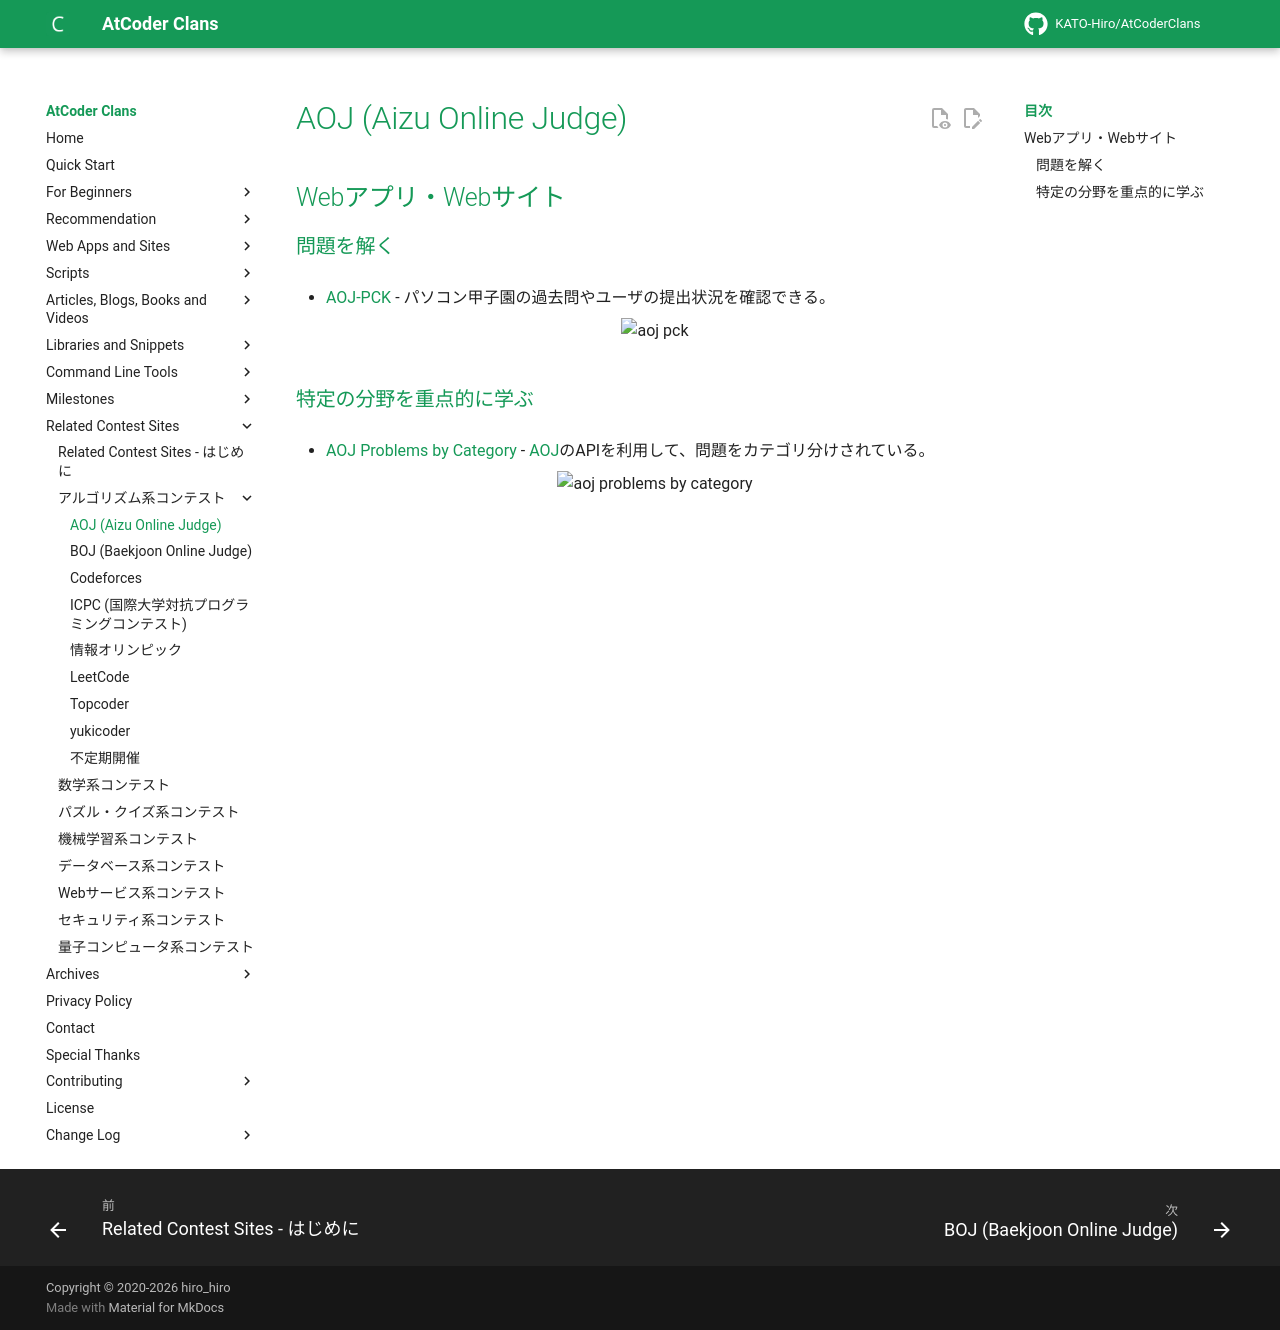

repository: KATO-Hiro/AtCoderClans · page: related_contest_sites/aoj/index.html · generator: mkdocs

---
title: AOJ (Aizu Online Judge)
---

## Webアプリ・Webサイト

### 問題を解く

- [AOJ-PCK](https://pro-ktmr.github.io/aoj-pck/) - パソコン甲子園の過去問やユーザの提出状況を確認できる。

    <div align="center">
      <img loading = "lazy" src="../../images/related_contest_sites/aoj/aoj_pck.png" alt="aoj pck">
    </div>

### 特定の分野を重点的に学ぶ

- [AOJ Problems by Category](http://aoj-problem-category-list.appspot.com/) - [AOJ](http://judge.u-aizu.ac.jp/onlinejudge/)のAPIを利用して、問題をカテゴリ分けされている。

    <div align="center">
      <img loading = "lazy" src="../../images/related_contest_sites/aoj/aoj_problems_by_category.png" alt="aoj problems by category">
    </div>
